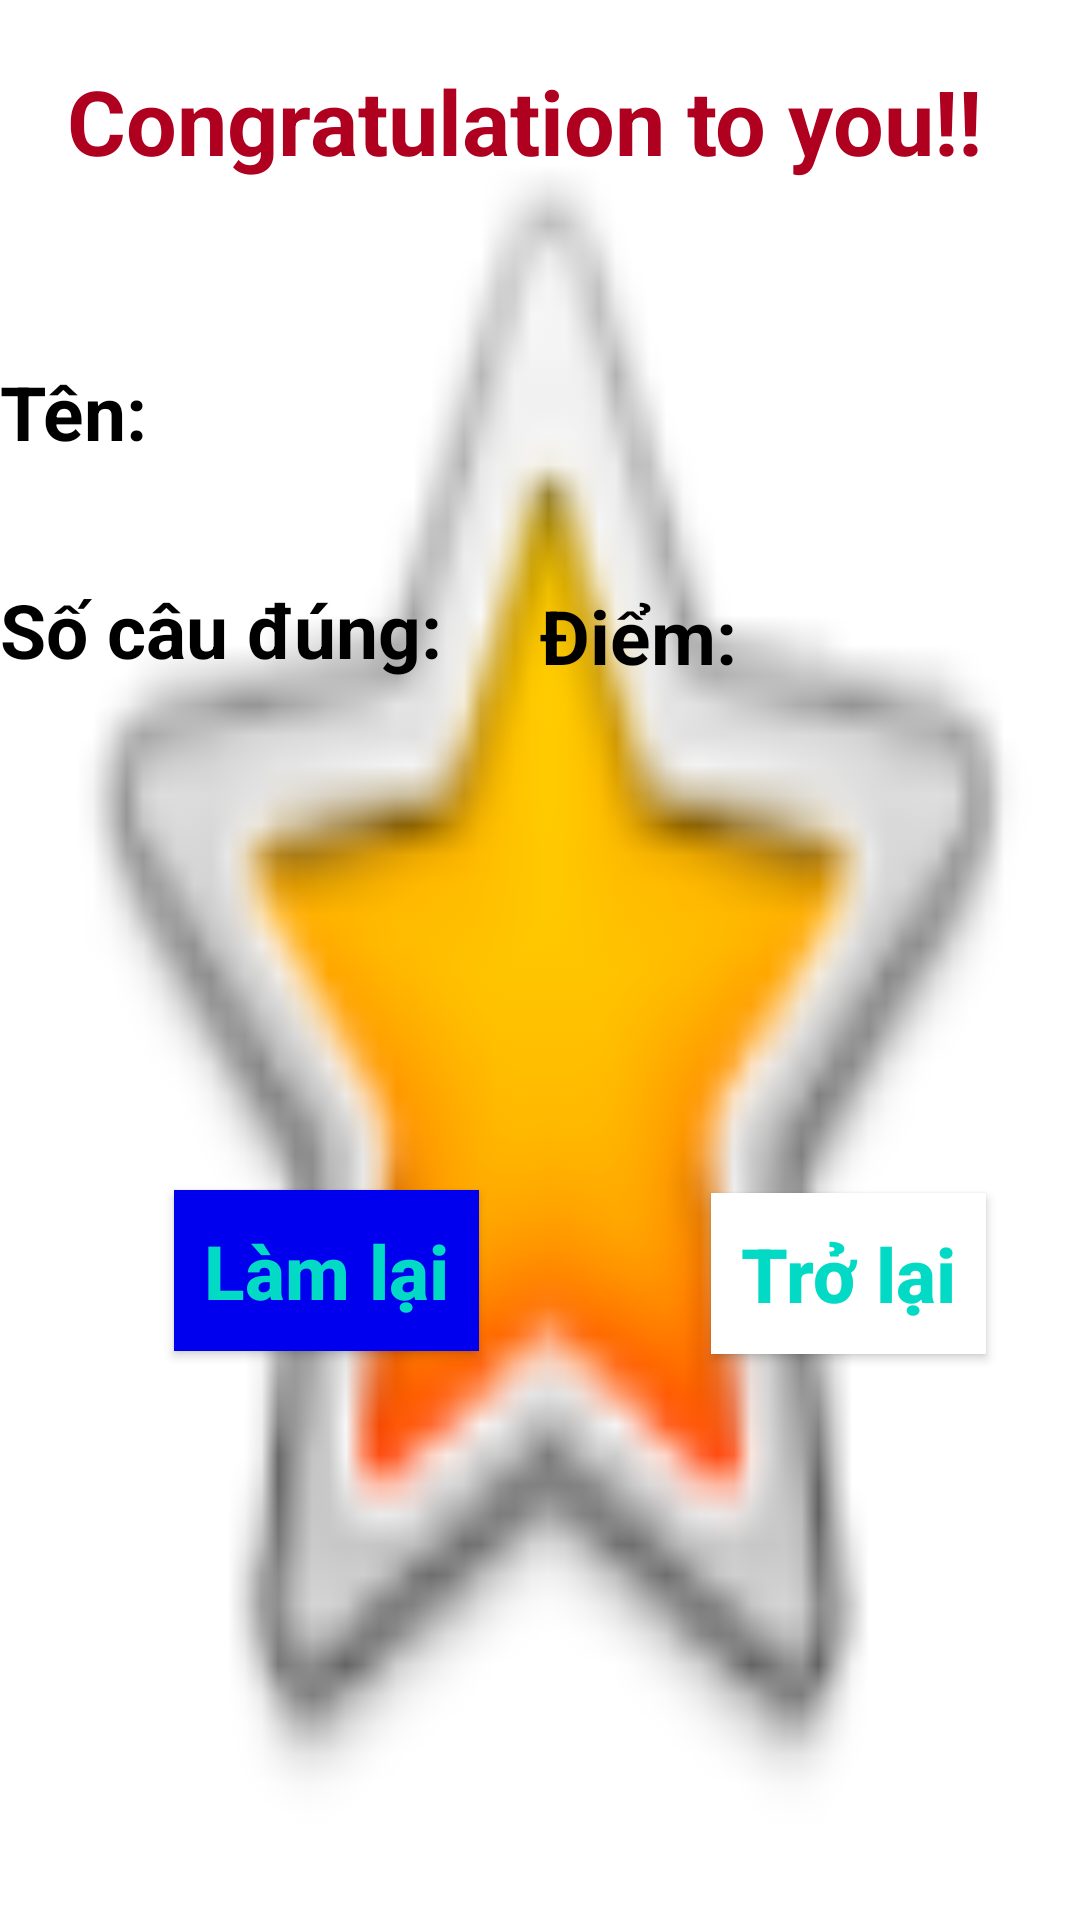

This screen was rendered from an Android layout file. Write that file and the resources it references.
<!-- AndroidManifest.xml: application theme Theme.Project_English_App -->
<!-- res/layout/man_hinh_ket_qua.xml -->
<?xml version="1.0" encoding="utf-8"?>
<androidx.constraintlayout.widget.ConstraintLayout xmlns:android="http://schemas.android.com/apk/res/android"
    android:layout_width="match_parent"
    xmlns:app="http://schemas.android.com/apk/res-auto"
    android:background="@android:drawable/btn_star_big_on"
    android:layout_height="match_parent">

    <RelativeLayout
        android:layout_width="match_parent"
        android:layout_height="match_parent"
        app:layout_constraintBottom_toBottomOf="parent"
        app:layout_constraintEnd_toEndOf="parent"
        app:layout_constraintStart_toStartOf="parent"
        app:layout_constraintTop_toTopOf="parent">

        <TextView
            android:id="@+id/TxtChuDe"
            android:layout_width="355dp"
            android:layout_height="wrap_content"
            android:layout_centerHorizontal="true"
            android:padding="20dp"
            android:text="Congratulation to you!!"
            android:textColor="@color/design_default_color_error"
            android:textSize="30dp"
            android:textStyle="bold" />

        <TextView
            android:id="@+id/TxtTen"
            android:layout_width="305dp"
            android:layout_height="wrap_content"
            android:layout_below="@+id/TxtChuDe"
            android:layout_marginTop="40dp"
            android:text="Tên:"
            android:textColor="@color/black"
            android:textSize="25dp"
            android:textStyle="bold" />

        <TextView
            android:id="@+id/TxtCauDung"
            android:layout_width="200dp"
            android:layout_height="wrap_content"
            android:layout_below="@+id/TxtTen"
            android:layout_marginTop="39dp"
            android:text="Số câu đúng:"
            android:textColor="@color/black"
            android:textSize="25dp"
            android:textStyle="bold" />

        <TextView
            android:id="@+id/TxtDiem"
            android:layout_width="109dp"
            android:layout_height="wrap_content"
            android:layout_below="@+id/TxtCauDung"
            android:layout_alignParentEnd="true"
            android:layout_marginTop="-32dp"
            android:layout_marginEnd="71dp"
            android:text="Điểm:"
            android:textColor="@color/black"
            android:textSize="25dp"
            android:textStyle="bold" />

        <Button
            android:id="@+id/BtnLamLai"
            android:layout_width="wrap_content"
            android:layout_height="wrap_content"
            android:layout_below="@+id/TxtDiem"
            android:layout_alignParentStart="true"
            android:layout_marginStart="58dp"
            android:layout_marginTop="168dp"
            android:background="#0000EE"
            android:padding="10dp"
            android:text="Làm lại"
            android:textAllCaps="false"
            android:textColor="@color/design_default_color_secondary"
            android:textSize="25dp"
            android:textStyle="bold" />

        <Button
            android:id="@+id/BtnTroLai"
            android:layout_width="wrap_content"
            android:layout_height="wrap_content"
            android:layout_below="@+id/TxtDiem"
            android:layout_alignParentStart="true"
            android:layout_marginStart="237dp"
            android:layout_marginTop="169dp"
            android:background="@color/white"
            android:padding="10dp"
            android:text="Trở lại"
            android:textAllCaps="false"
            android:textColor="@color/teal_200"
            android:textSize="25dp"
            android:textStyle="bold" />


    </RelativeLayout>


</androidx.constraintlayout.widget.ConstraintLayout>
<!-- resources referenced by this layout -->
<resources>
  <color name="black">#FF000000</color>
  <color name="teal_200">#FF03DAC5</color>
  <color name="white">#FFFFFFFF</color>
  <style name="Theme.Project_English_App" parent="Theme.MaterialComponents.DayNight.DarkActionBar">
          
          <item name="colorPrimary">@color/purple_500</item>
          <item name="colorPrimaryVariant">@color/purple_700</item>
          <item name="colorOnPrimary">@color/white</item>
          
          <item name="colorSecondary">@color/teal_200</item>
          <item name="colorSecondaryVariant">@color/teal_700</item>
          <item name="colorOnSecondary">@color/black</item>
          
          <item name="android:statusBarColor">?attr/colorPrimaryVariant</item>
          
      </style>
  <color name="purple_500">#FF6200EE</color>
  <color name="purple_700">#FF3700B3</color>
  <color name="teal_700">#FF018786</color>
</resources>
